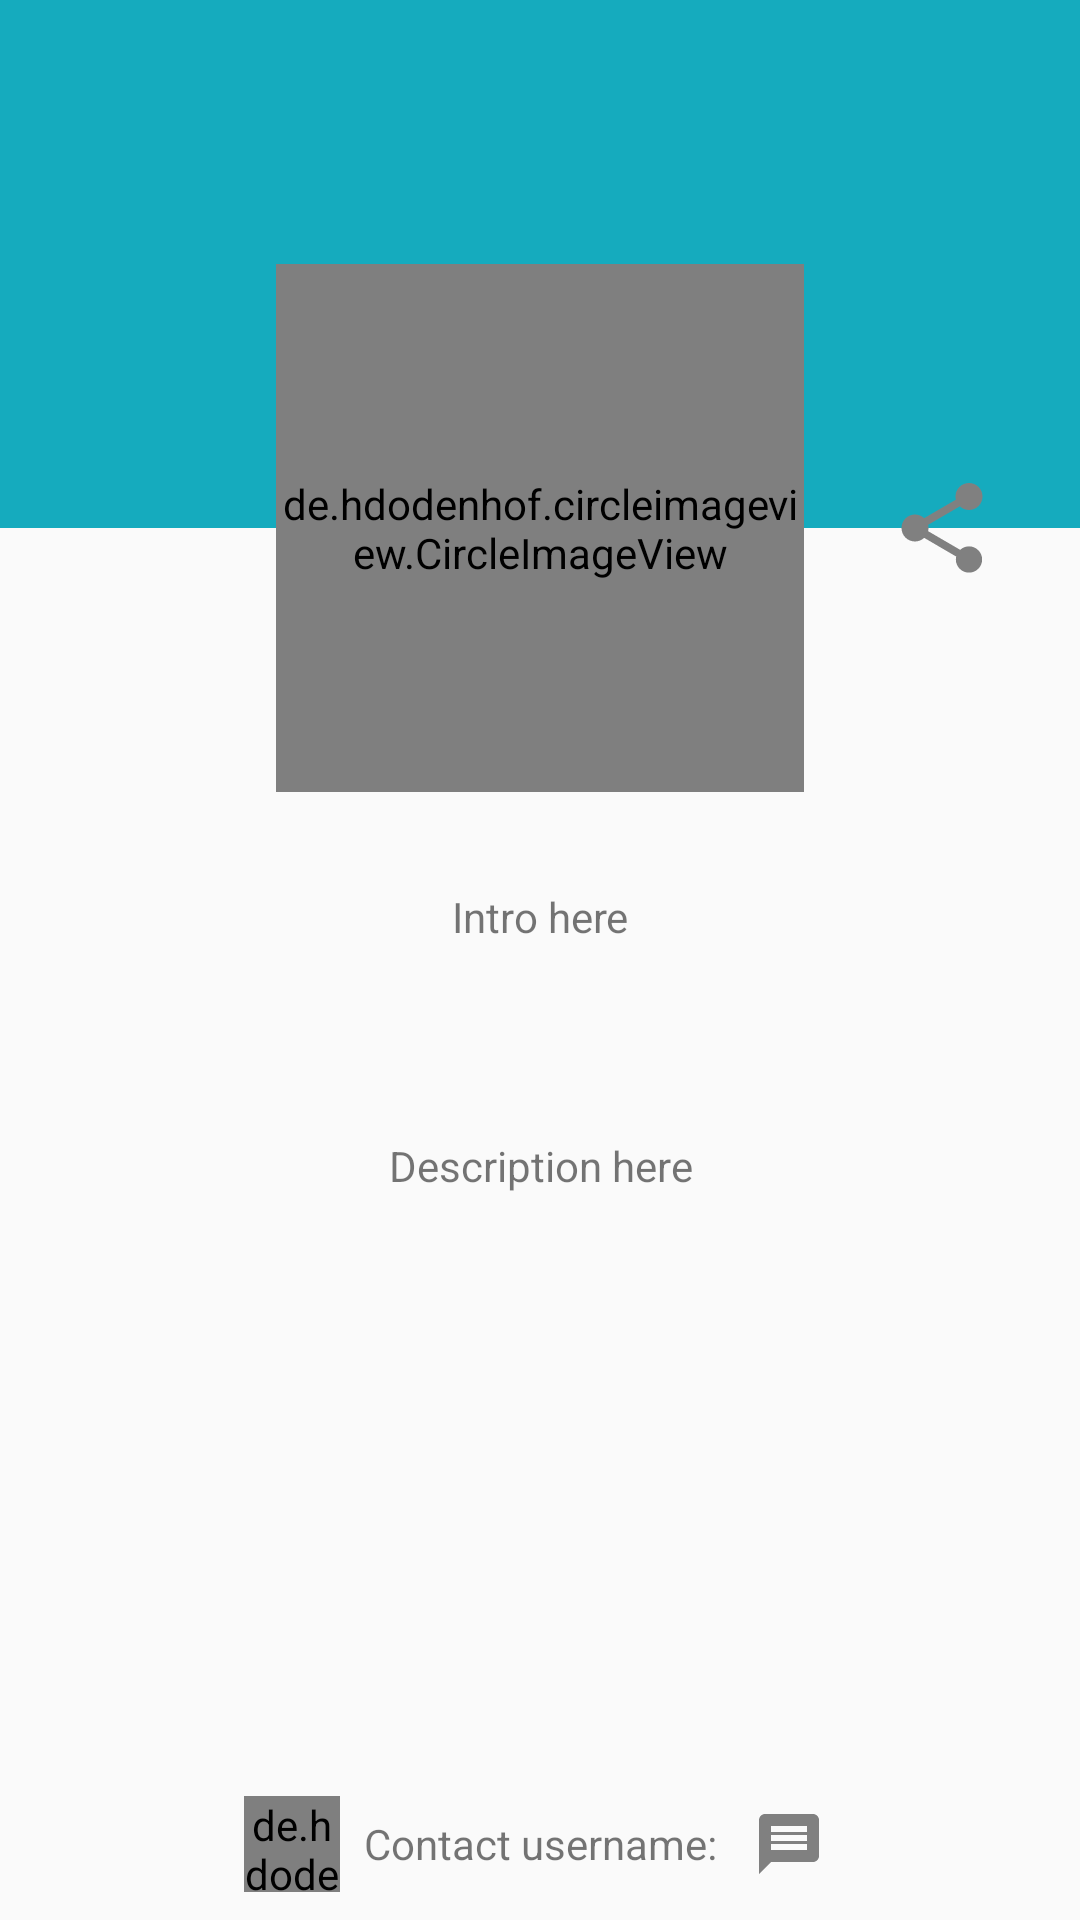

Write the Android layout XML for this screen, with the resource values it uses.
<!-- AndroidManifest.xml: application theme AppTheme -->
<!-- res/layout/activity_pet_detail.xml -->
<?xml version="1.0" encoding="utf-8"?>
<android.support.constraint.ConstraintLayout xmlns:android="http://schemas.android.com/apk/res/android"
    xmlns:app="http://schemas.android.com/apk/res-auto"
    xmlns:tools="http://schemas.android.com/tools"
    android:layout_width="match_parent"
    android:layout_height="match_parent"
    tools:context=".pet.PetDetailActivity">

    <ImageView
        android:id="@+id/imageBackground"
        android:layout_width="match_parent"
        android:layout_height="176dp"
        android:scaleType="centerCrop"
        android:src="@color/accent"
        app:layout_constraintEnd_toEndOf="parent"
        app:layout_constraintStart_toStartOf="parent"
        app:layout_constraintTop_toTopOf="parent" />

    <de.hdodenhof.circleimageview.CircleImageView
        android:id="@+id/imagePet"
        android:layout_width="176dp"
        android:layout_height="176dp"
        app:layout_constraintBottom_toBottomOf="@+id/imageBackground"
        app:layout_constraintEnd_toEndOf="parent"
        app:layout_constraintStart_toStartOf="parent"
        app:layout_constraintTop_toBottomOf="@+id/imageBackground" />

    <ImageView
        android:id="@+id/imageWishlist"
        android:layout_width="36dp"
        android:layout_height="36dp"
        android:src="@drawable/ic_favorite_black_24dp"
        app:layout_constraintBottom_toBottomOf="@+id/imageBackground"
        app:layout_constraintEnd_toStartOf="@+id/imagePet"
        app:layout_constraintStart_toStartOf="parent"
        app:layout_constraintTop_toBottomOf="@+id/imageBackground" />

    <ImageView
        android:id="@+id/imageShare"
        android:layout_width="36dp"
        android:layout_height="36dp"
        android:src="@drawable/ic_share_black_24dp"
        app:layout_constraintBottom_toBottomOf="@+id/imageBackground"
        app:layout_constraintEnd_toEndOf="parent"
        app:layout_constraintStart_toEndOf="@+id/imagePet"
        app:layout_constraintTop_toBottomOf="@+id/imageBackground" />

    <TextView
        android:id="@+id/textIntro"
        android:layout_width="wrap_content"
        android:layout_height="wrap_content"
        android:layout_margin="32dp"
        android:gravity="center"
        android:text="Intro here"
        app:layout_constraintEnd_toEndOf="parent"
        app:layout_constraintStart_toStartOf="parent"
        app:layout_constraintTop_toBottomOf="@+id/imagePet" />

    <TextView
        android:id="@+id/textDescription"
        android:layout_width="wrap_content"
        android:layout_height="wrap_content"
        android:layout_margin="64dp"
        android:gravity="center"
        android:text="Description here"
        app:layout_constraintEnd_toEndOf="parent"
        app:layout_constraintStart_toStartOf="parent"
        app:layout_constraintTop_toBottomOf="@+id/textIntro" />

    <TextView
        android:id="@+id/textContact"
        android:layout_width="wrap_content"
        android:layout_height="wrap_content"
        android:layout_marginBottom="16dp"
        android:text="Contact username:"
        app:layout_constraintBottom_toBottomOf="parent"
        app:layout_constraintEnd_toEndOf="parent"
        app:layout_constraintStart_toStartOf="parent" />

    <de.hdodenhof.circleimageview.CircleImageView
        android:id="@+id/imageOwner"
        android:layout_width="32dp"
        android:layout_height="32dp"
        android:layout_marginEnd="8dp"
        android:scaleType="centerCrop"
        app:layout_constraintBottom_toBottomOf="@+id/textContact"
        app:layout_constraintEnd_toStartOf="@+id/textContact"
        app:layout_constraintTop_toTopOf="@+id/textContact" />

    <ImageView
        android:id="@+id/imageContact"
        android:layout_width="32dp"
        android:layout_height="32dp"
        android:layout_marginStart="8dp"
        android:padding="4dp"
        android:src="@drawable/ic_message_black_24dp"
        app:layout_constraintBottom_toBottomOf="@+id/textContact"
        app:layout_constraintStart_toEndOf="@+id/textContact"
        app:layout_constraintTop_toTopOf="@+id/textContact" />

</android.support.constraint.ConstraintLayout>
<!-- resources referenced by this layout -->
<resources>
  <color name="accent">#15abbe</color>
  <!-- drawable ic_message_black_24dp (drawable) -->
  <vector android:height="24dp" android:tint="#808080"
      android:viewportHeight="24.0" android:viewportWidth="24.0"
      android:width="24dp" xmlns:android="http://schemas.android.com/apk/res/android">
      <path android:fillColor="#FF000000" android:pathData="M20,2L4,2c-1.1,0 -1.99,0.9 -1.99,2L2,22l4,-4h14c1.1,0 2,-0.9 2,-2L22,4c0,-1.1 -0.9,-2 -2,-2zM18,14L6,14v-2h12v2zM18,11L6,11L6,9h12v2zM18,8L6,8L6,6h12v2z"/>
  </vector>
  <!-- drawable ic_share_black_24dp (drawable) -->
  <vector xmlns:android="http://schemas.android.com/apk/res/android"
      android:width="24dp"
      android:height="24dp"
      android:tint="#808080"
      android:viewportHeight="24.0"
      android:viewportWidth="24.0">
      <path
          android:fillColor="#FF000000"
          android:pathData="M18,16.08c-0.76,0 -1.44,0.3 -1.96,0.77L8.91,12.7c0.05,-0.23 0.09,-0.46 0.09,-0.7s-0.04,-0.47 -0.09,-0.7l7.05,-4.11c0.54,0.5 1.25,0.81 2.04,0.81 1.66,0 3,-1.34 3,-3s-1.34,-3 -3,-3 -3,1.34 -3,3c0,0.24 0.04,0.47 0.09,0.7L8.04,9.81C7.5,9.31 6.79,9 6,9c-1.66,0 -3,1.34 -3,3s1.34,3 3,3c0.79,0 1.5,-0.31 2.04,-0.81l7.12,4.16c-0.05,0.21 -0.08,0.43 -0.08,0.65 0,1.61 1.31,2.92 2.92,2.92 1.61,0 2.92,-1.31 2.92,-2.92s-1.31,-2.92 -2.92,-2.92z" />
  </vector>
  <style name="AppTheme" parent="Theme.AppCompat.Light.NoActionBar">
          
          <item name="colorPrimary">@color/primary</item>
          <item name="colorPrimaryDark">@color/primary_dark</item>
          <item name="colorAccent">@color/accent</item>
      </style>
  <color name="primary">#15212e</color>
  <color name="primary_dark">#0d141c</color>
</resources>
